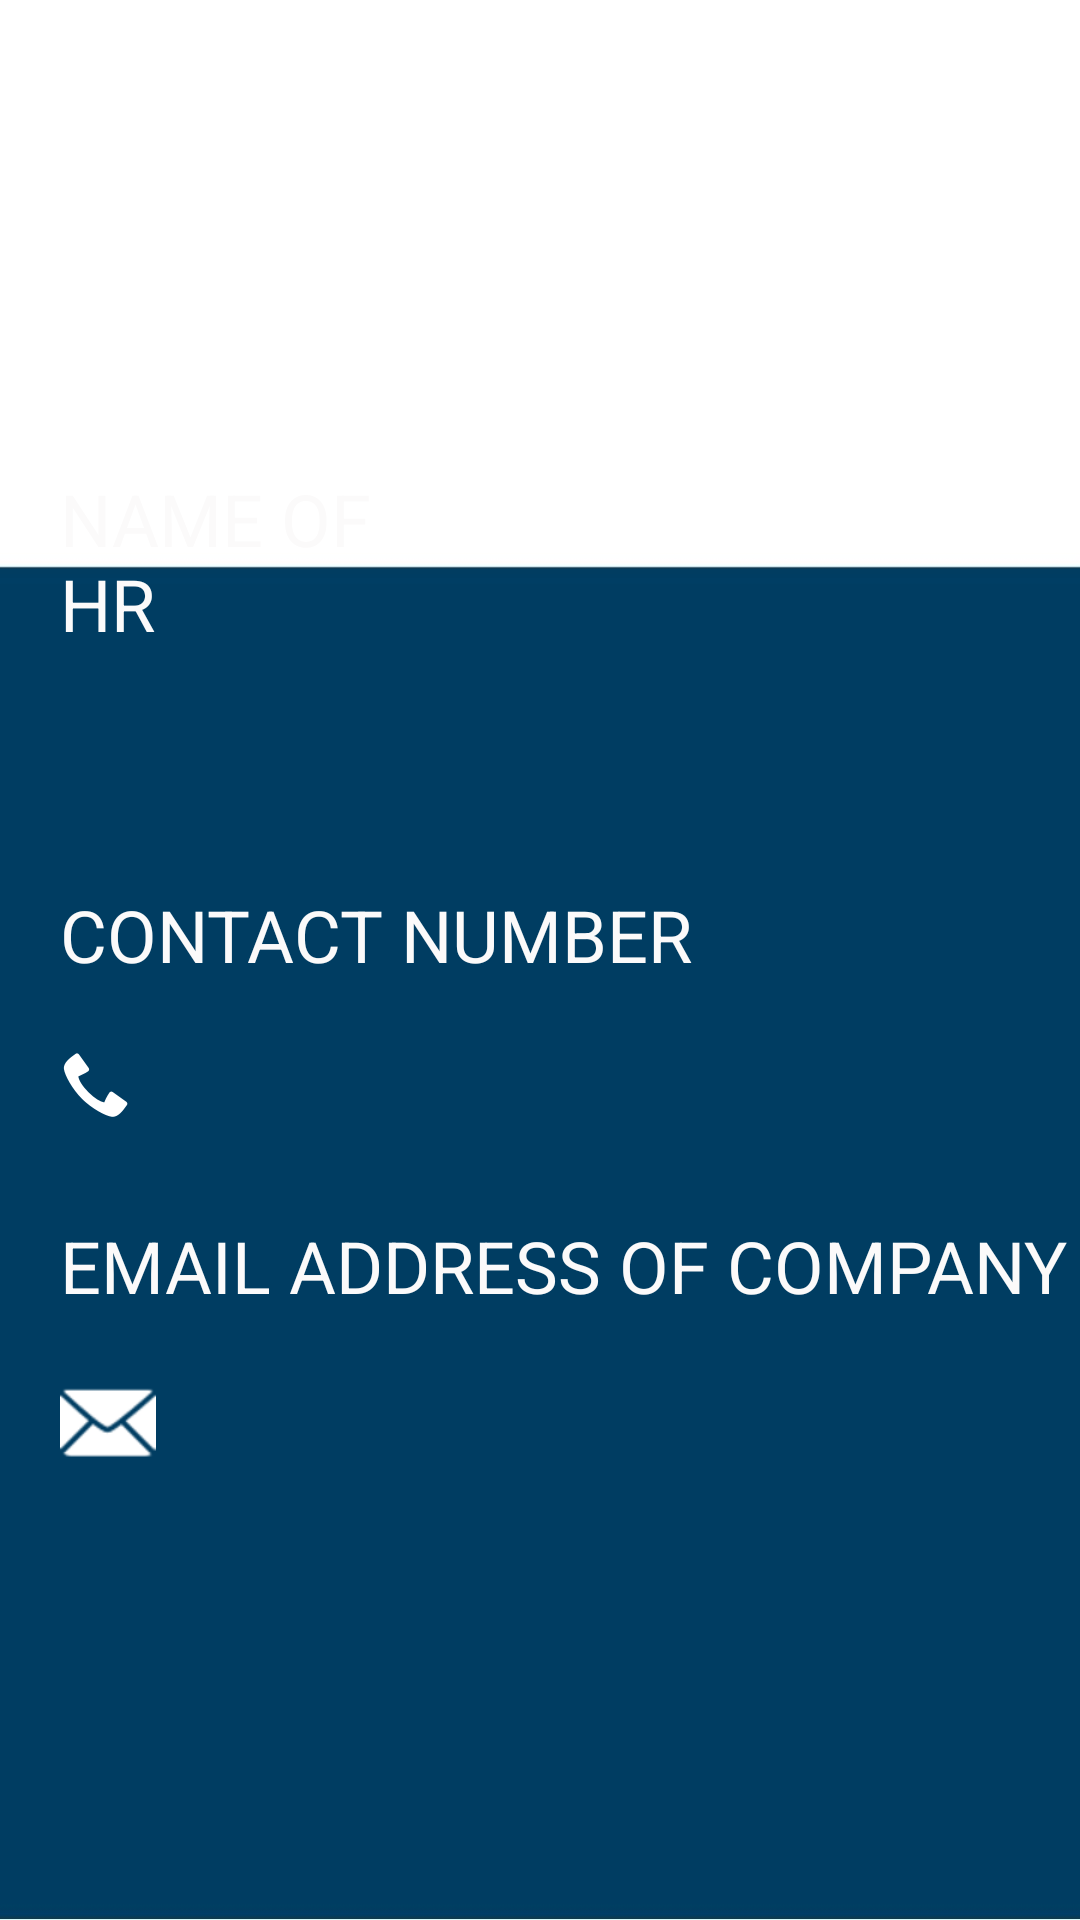

This screen was rendered from an Android layout file. Write that file and the resources it references.
<!-- AndroidManifest.xml: application theme AppTheme -->
<!-- res/layout/activity_organization_detail.xml -->
<?xml version="1.0" encoding="utf-8"?>
<androidx.constraintlayout.widget.ConstraintLayout xmlns:android="http://schemas.android.com/apk/res/android"
    xmlns:app="http://schemas.android.com/apk/res-auto"
    xmlns:tools="http://schemas.android.com/tools"
    android:layout_width="match_parent"
    android:layout_height="match_parent"
    android:background="@drawable/organisationbg"
    tools:context=".OrganizationDetailActivity">

    <TextView
        android:id="@+id/companyTextView"
        android:layout_width="0dp"
        android:layout_height="wrap_content"
        android:layout_marginStart="20dp"
        android:layout_marginTop="50dp"
        android:layout_marginEnd="20dp"
        android:textColor="#004aad"
        android:textSize="45sp"
        app:layout_constraintEnd_toEndOf="parent"
        app:layout_constraintHorizontal_bias="0.5"
        app:layout_constraintStart_toStartOf="parent"
        app:layout_constraintTop_toTopOf="parent" />

    <TextView
        android:id="@+id/hrText"
        android:layout_width="0dp"
        android:layout_height="wrap_content"
        android:layout_marginStart="20dp"
        android:layout_marginEnd="226dp"
        android:layout_marginBottom="20dp"
        android:text="NAME OF HR"
        android:textColor="#FBFAFA"

        android:textSize="24sp"
        app:layout_constraintBottom_toTopOf="@+id/hrNameText"
        app:layout_constraintEnd_toEndOf="parent"
        app:layout_constraintStart_toStartOf="parent" />

    <TextView
        android:id="@+id/hrNameText"
        android:layout_width="0dp"
        android:layout_height="28dp"
        android:layout_marginStart="20dp"
        android:layout_marginTop="20dp"
        android:drawableStart="@drawable/ic_baseline_account_circle_24"
        android:drawableTint="#FFFFFF"
        android:textColor="#FBFAFA"
        android:textSize="20sp"
        app:layout_constraintEnd_toEndOf="parent"
        app:layout_constraintStart_toStartOf="parent"
        app:layout_constraintTop_toBottomOf="@+id/hrText" />

    <TextView
        android:id="@+id/contactNo"
        android:layout_width="0dp"
        android:layout_height="wrap_content"
        android:layout_marginStart="20dp"
        android:layout_marginTop="30dp"
        android:layout_marginEnd="100dp"
        android:text="CONTACT NUMBER"
        android:textColor="#FBFAFA"
        android:textSize="24sp"
        app:layout_constraintEnd_toEndOf="parent"
        app:layout_constraintStart_toStartOf="parent"
        app:layout_constraintTop_toBottomOf="@+id/hrNameText" />

    <TextView
        android:id="@+id/contactNoText"
        android:layout_width="0dp"
        android:layout_height="28dp"
        android:layout_marginStart="20dp"
        android:layout_marginTop="20dp"
        android:drawableStart="@android:drawable/stat_sys_phone_call"
        android:drawableTint="#FFFFFF"
        android:textColor="#FBFAFA"
        android:textSize="20sp"
        app:layout_constraintEnd_toEndOf="parent"
        app:layout_constraintStart_toStartOf="parent"
        app:layout_constraintTop_toBottomOf="@+id/contactNo" />
    <TextView
        android:id="@+id/email"
        android:layout_width="0dp"
        android:layout_height="wrap_content"
        android:layout_marginStart="20dp"
        android:layout_marginTop="30dp"
        android:layout_marginEnd="1dp"
        android:text="EMAIL ADDRESS OF COMPANY"
        android:textColor="#FBFAFA"
        android:textSize="24sp"
        app:layout_constraintEnd_toEndOf="parent"
        app:layout_constraintStart_toStartOf="parent"
        app:layout_constraintTop_toBottomOf="@+id/contactNoText" />

    <TextView
        android:id="@+id/emailText"
        android:layout_width="0dp"
        android:layout_height="wrap_content"
        android:layout_marginStart="20dp"
        android:layout_marginTop="20dp"
        android:layout_marginBottom="150dp"
        android:drawableStart="@android:drawable/ic_dialog_email"
        android:drawableTint="#FFFFFF"
        android:textColor="#FBFAFA"
        android:textSize="20sp"
        app:layout_constraintBottom_toBottomOf="parent"
        app:layout_constraintEnd_toEndOf="parent"
        app:layout_constraintStart_toStartOf="parent"
        app:layout_constraintTop_toBottomOf="@+id/email" />
</androidx.constraintlayout.widget.ConstraintLayout>
<!-- resources referenced by this layout -->
<resources>
  <!-- drawable organisationbg: jpg bitmap (drawable, 55497 bytes) -->
  <style name="AppTheme" parent="Theme.AppCompat.Light.DarkActionBar">
          
          <item name="colorPrimary">@color/colorPrimary</item>
          <item name="colorPrimaryDark">@color/colorPrimaryDark</item>
          <item name="colorAccent">@color/colorAccent</item>
      </style>
  <color name="colorPrimary">#004aad</color>
  <color name="colorPrimaryDark">#00347a</color>
  <color name="colorAccent">#03DAC5</color>
</resources>
